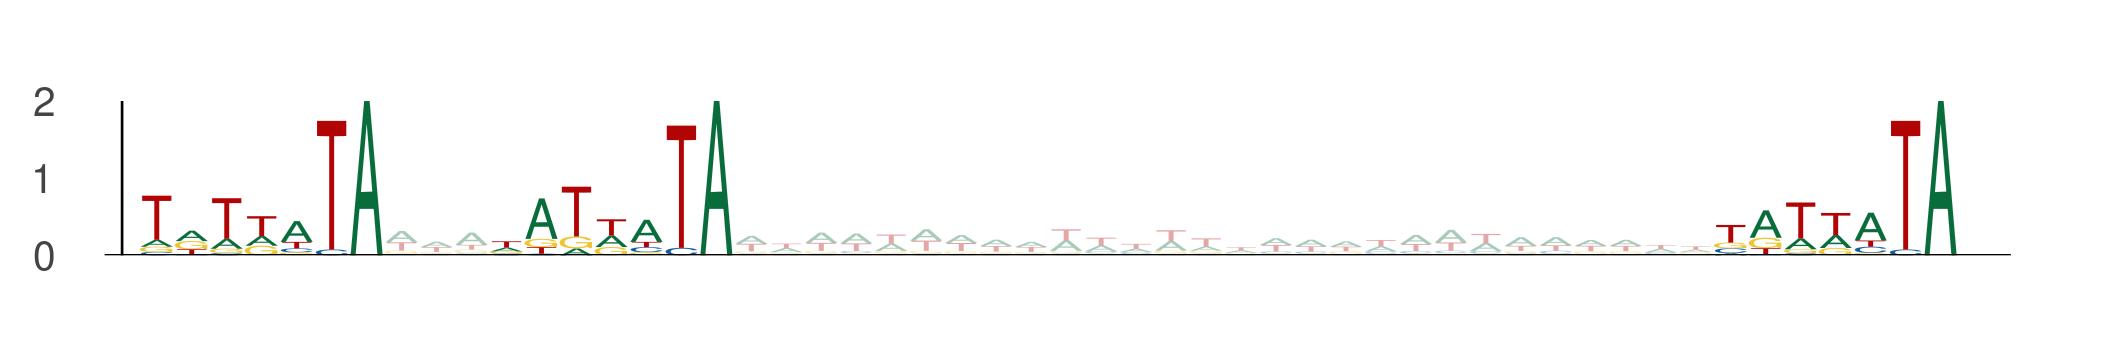

The data file committed next to this chart (first rows):
seq_index, start_position, end_position, is_reversed_complement
11131, 56, 63, 0
11131, 66, 73, 0
11131, 101, 108, 0
5409, 32, 39, 0
5409, 42, 49, 0
5409, 77, 84, 0
12740, 6, 13, 0
12740, 16, 23, 0
12740, 51, 58, 0
908, 74, 81, 0
908, 84, 91, 0
908, 119, 126, 0
9051, 87, 94, 0
9051, 97, 104, 0
9051, 132, 139, 0
2939, 101, 108, 0
2939, 111, 118, 0
2939, 146, 153, 0
6924, 93, 100, 0
6924, 103, 110, 0
6924, 138, 145, 0
7140, 99, 106, 0
7140, 109, 116, 0
7140, 144, 151, 0
7704, 8, 15, 0
7704, 18, 25, 0
7704, 53, 60, 0
5730, 26, 33, 0
5730, 36, 43, 0
5730, 71, 78, 0
5951, 44, 51, 0
5951, 54, 61, 0
5951, 89, 96, 0
3568, 16, 23, 0
3568, 26, 33, 0
3568, 61, 68, 0
6676, 84, 91, 0
6676, 94, 101, 0
6676, 129, 136, 0
7964, 31, 38, 0
7964, 41, 48, 0
7964, 76, 83, 0
7964, 98, 105, 0
7964, 108, 115, 0
7964, 143, 150, 0
2070, 72, 79, 0
2070, 82, 89, 0
2070, 117, 124, 0
5436, 15, 22, 0
5436, 25, 32, 0
5436, 60, 67, 0
1772, 25, 32, 0
1772, 35, 42, 0
1772, 70, 77, 0
522, 8, 15, 0
522, 18, 25, 0
522, 53, 60, 0
13571, 94, 101, 0
13571, 104, 111, 0
13571, 139, 146, 0
... 147 more rows
